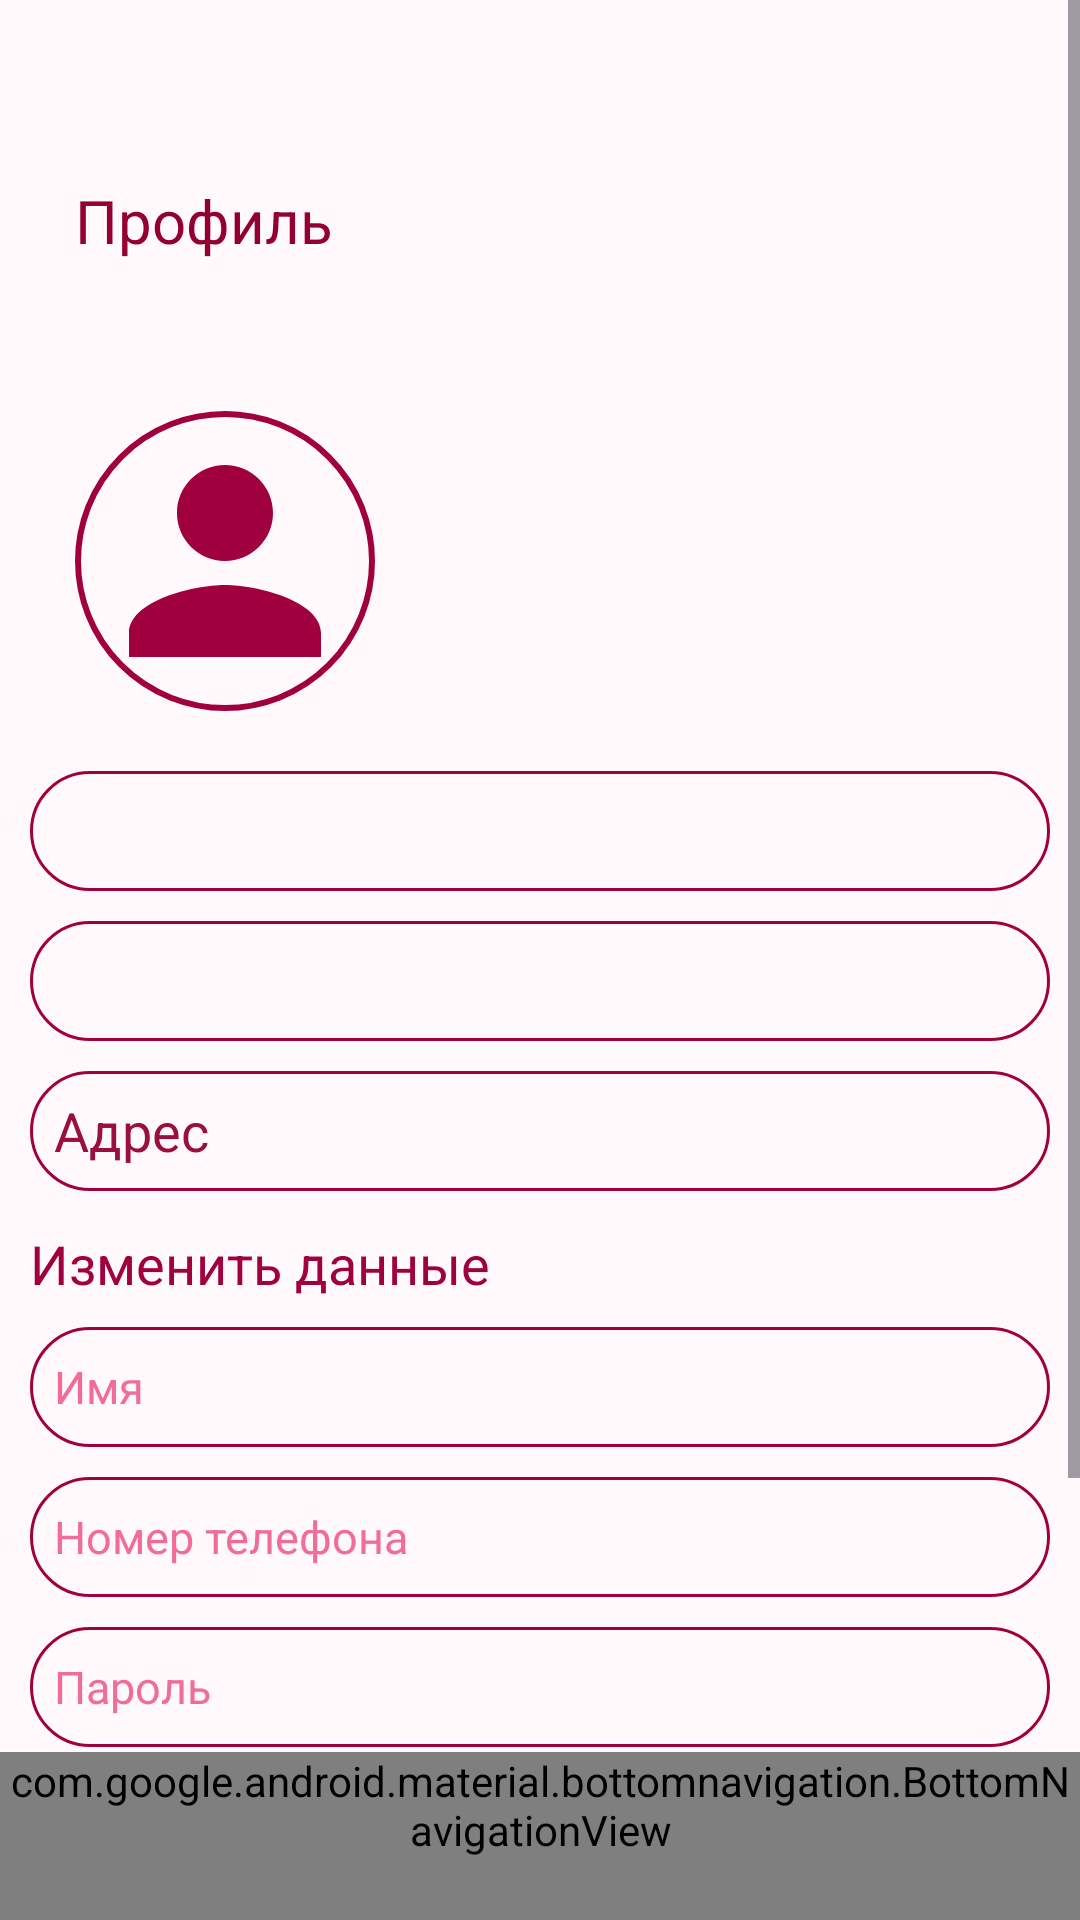

Here is an Android app screen rendered from its layout file. Give the layout XML and the strings, colors and styles it references.
<!-- AndroidManifest.xml: activity theme Theme.Restaurantv2 -->
<!-- res/layout/activity_profile.xml -->
<?xml version="1.0" encoding="utf-8"?>
<androidx.coordinatorlayout.widget.CoordinatorLayout
    xmlns:android="http://schemas.android.com/apk/res/android"
    xmlns:app="http://schemas.android.com/apk/res-auto"
    xmlns:tools="http://schemas.android.com/tools"
    android:layout_width="match_parent"
    android:layout_height="match_parent">

    <RelativeLayout
        android:layout_width="match_parent"
        android:layout_height="match_parent">

        <ScrollView
            android:layout_width="match_parent"
            android:layout_height="match_parent"
            android:layout_above="@id/bottomNavigationProfile"
            android:background="#FFF9FC">

            <LinearLayout
                android:layout_width="match_parent"
                android:layout_height="wrap_content"
                android:orientation="vertical"
                android:padding="10dp">

                <TextView
                    android:id="@+id/tv_profile_title"
                    android:layout_width="wrap_content"
                    android:layout_height="wrap_content"
                    android:layout_marginHorizontal="15dp"
                    android:layout_marginVertical="50dp"
                    android:layout_marginBottom="20dp"
                    android:text="Профиль"
                    android:textColor="#93002F"
                    android:textSize="20sp" />

                <ImageView
                    android:id="@+id/img_profile"
                    android:layout_width="100dp"
                    android:layout_height="100dp"
                    android:layout_marginHorizontal="15dp"
                    android:layout_marginBottom="20dp"
                    android:background="@drawable/circle_border2"
                    android:scaleType="centerInside"
                    android:src="@drawable/ic_profile_placeholder" />

                <EditText
                    android:id="@+id/et_name"
                    android:layout_width="match_parent"
                    android:layout_height="40dp"
                    android:layout_marginBottom="10dp"
                    android:background="@drawable/edit_text_border"
                    android:enabled="false"
                    android:paddingStart="8dp"
                    android:textColor="@color/vinous"
                    android:textColorHint="@color/vinous" />

                <EditText
                    android:id="@+id/et_phone"
                    android:layout_width="match_parent"
                    android:layout_height="40dp"
                    android:layout_marginBottom="10dp"
                    android:background="@drawable/edit_text_border"
                    android:enabled="false"
                    android:paddingStart="8dp"
                    android:textColor="@color/vinous"
                    android:textColorHint="@color/vinous" />

                <EditText
                    android:id="@+id/et_address"
                    android:layout_width="match_parent"
                    android:layout_height="40dp"
                    android:layout_marginBottom="12dp"
                    android:background="@drawable/edit_text_border"
                    android:enabled="false"
                    android:paddingStart="8dp"
                    android:textColor="@color/vinous"
                    android:textColorHint="@color/vinous"
                    android:hint="Адрес"/>

                <TextView
                    android:layout_width="wrap_content"
                    android:layout_height="wrap_content"
                    android:layout_marginBottom="9dp"
                    android:text="Изменить данные"
                    android:textColor="#A0003D"
                    android:textSize="18sp"/>

                <EditText
                    android:id="@+id/edit_name"
                    android:layout_width="match_parent"
                    android:layout_height="40dp"
                    android:layout_marginBottom="10dp"
                    android:background="@drawable/edit_text_border"
                    android:hint="Имя"
                    android:paddingStart="8dp"
                    android:textColor="@color/vinous"
                    android:textColorHint="#F16C97"
                    android:textSize="15dp"/>

                

                <EditText
                    android:id="@+id/edit_phone"
                    android:layout_width="match_parent"
                    android:layout_height="40dp"
                    android:layout_marginBottom="10dp"
                    android:background="@drawable/edit_text_border"
                    android:hint="Номер телефона"
                    android:paddingStart="8dp"
                    android:inputType="number"
                    android:textColor="@color/vinous"
                    android:textColorHint="#F16C97"
                    android:textSize="15sp"/>

                <EditText
                    android:id="@+id/edit_password"
                    android:layout_width="match_parent"
                    android:layout_height="40dp"
                    android:layout_marginBottom="10dp"
                    android:background="@drawable/edit_text_border"
                    android:hint="Пароль"
                    android:inputType="textPassword"
                    android:paddingStart="8dp"
                    android:textColor="@color/vinous"
                    android:textColorHint="#F16C97"
                    android:textSize="15dp"/>

                <EditText
                    android:id="@+id/edit_address"
                    android:layout_width="match_parent"
                    android:layout_height="40dp"
                    android:layout_marginBottom="10dp"
                    android:background="@drawable/edit_text_border"
                    android:hint="Адрес"
                    android:paddingStart="8dp"
                    android:textColor="@color/vinous"
                    android:textColorHint="#F16C97"
                    android:textSize="15dp"
                    android:inputType="textVisiblePassword" />

                <Button
                    android:id="@+id/btn_save"
                    android:layout_width="match_parent"
                    android:layout_height="40dp"
                    android:background="@drawable/button_rounded2"
                    android:text="Изменить"
                    android:textColor="#FFFFFF"
                    app:backgroundTint="@color/vinous" />
            </LinearLayout>
        </ScrollView>

        <com.google.android.material.bottomnavigation.BottomNavigationView
            android:id="@+id/bottomNavigationProfile"
            style="@style/NoAnimationBottomNavigationView"
            android:layout_width="match_parent"
            android:layout_height="wrap_content"
            android:layout_alignParentBottom="true"
            android:layout_gravity="bottom"
            android:background="#FFF9FC"
            app:itemIconTint="@color/bottom_nav_item_color"
            app:itemTextColor="@color/bottom_nav_item_color"
            app:labelVisibilityMode="unlabeled"
            app:layout_constraintBottom_toBottomOf="parent"
            app:layout_constraintTop_toBottomOf="parent"
            app:menu="@menu/bottom_nav_menu" />
    </RelativeLayout>
</androidx.coordinatorlayout.widget.CoordinatorLayout>
<!-- resources referenced by this layout -->
<resources>
  <color name="vinous">#990F3D</color>
  <!-- drawable button_rounded2 (drawable) -->
  <shape xmlns:android="http://schemas.android.com/apk/res/android">
      <solid android:color="#A0003D" />
      <corners android:radius="24dp" />
  </shape>
  <!-- drawable circle_border2 (drawable) -->
  <shape xmlns:android="http://schemas.android.com/apk/res/android" android:shape="oval">
      <stroke android:width="2dp" android:color="#A0003D" />
      <solid android:color="@android:color/transparent"/>
  </shape>
  <!-- drawable edit_text_border (drawable) -->
  <shape xmlns:android="http://schemas.android.com/apk/res/android" android:shape="rectangle">
      <solid android:color="@android:color/transparent" />
      <stroke android:width="1dp" android:color="#A0003D" />
      <corners android:radius="24dp" />
  </shape>
  <!-- drawable ic_profile_placeholder (drawable) -->
  <vector xmlns:android="http://schemas.android.com/apk/res/android"
      android:width="96dp"
      android:height="96dp"
      android:viewportWidth="24"
      android:viewportHeight="24">
      <path
          android:fillColor="#A0003D"
          android:pathData="M12,12c2.21,0 4,-1.79 4,-4s-1.79,-4 -4,-4 -4,1.79 -4,4 1.79,4 4,4zm0,2c-2.67,0 -8,1.34 -8,4v2h16v-2c0,-2.66 -5.33,-4 -8,-4z"/>
  </vector>
  <style name="NoAnimationBottomNavigationView" parent="Widget.MaterialComponents.BottomNavigationView">
          <item name="itemHorizontalTranslationEnabled">false</item>
          <item name="elevation">0dp</item>
      </style>
  <style name="Theme.Restaurantv2" parent="Base.Theme.Restaurantv2" />
  <style name="Base.Theme.Restaurantv2" parent="Theme.Material3.DayNight.NoActionBar">
          
          
      </style>
</resources>
